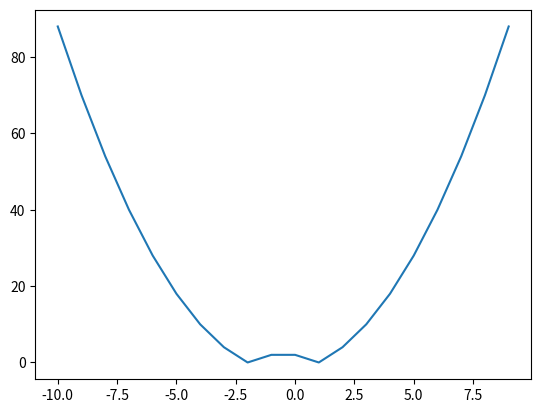

Write Python code to recreate this figure.
import math as m
import matplotlib.pyplot as plt

x = [a for a in range(-10, 10)]
y = [m.fabs(b ** 2 + b - 2) for b in range(-10, 10)]

plt.plot(x, y)
plt.show()
